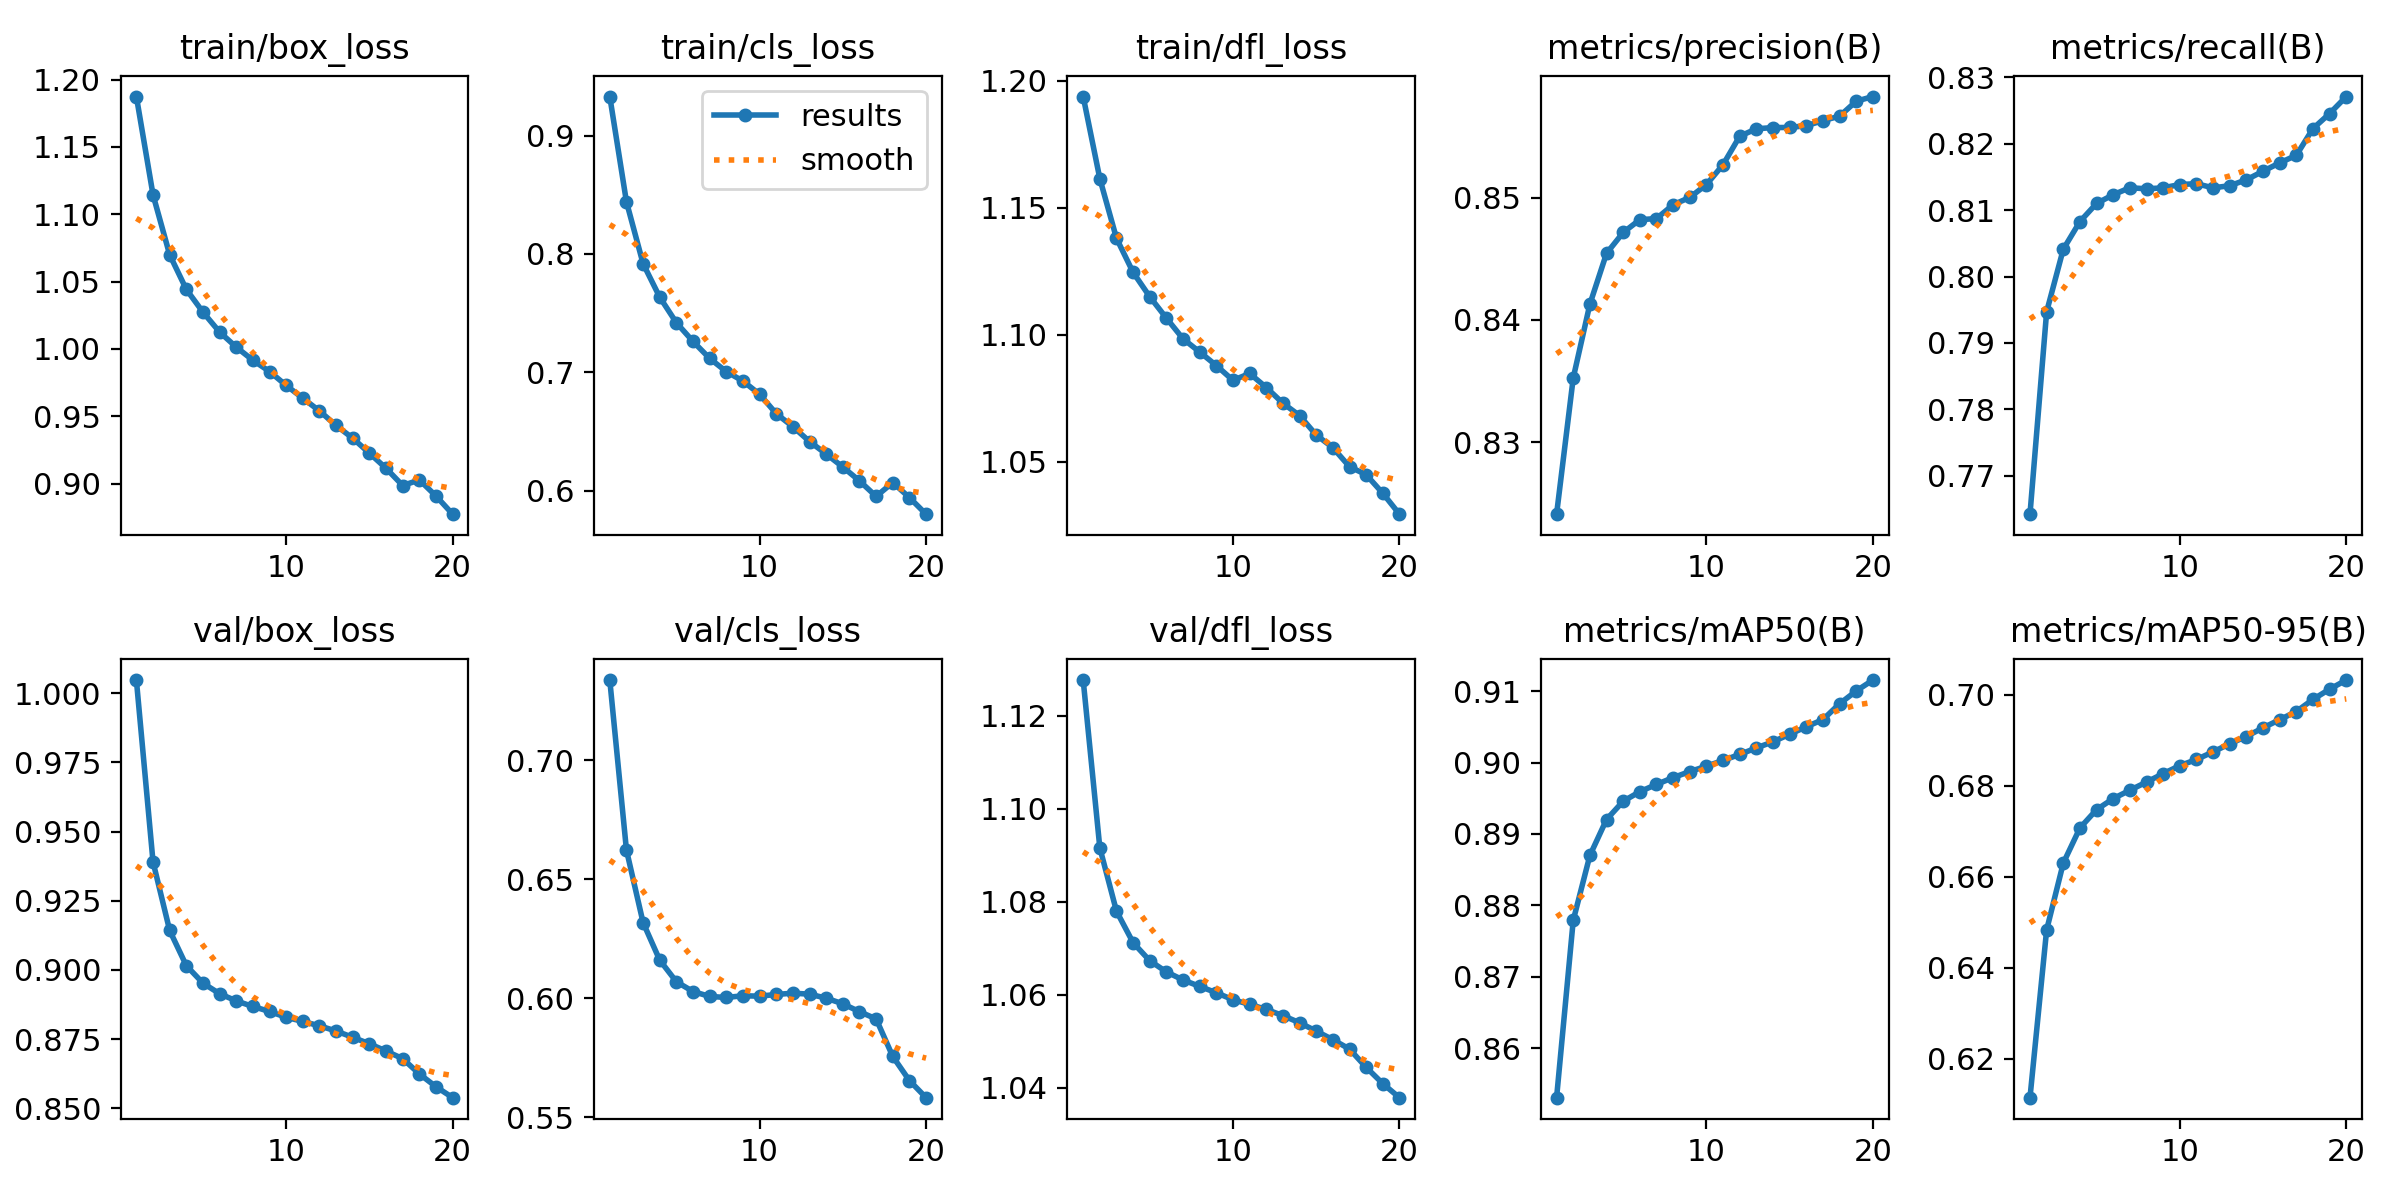

Values plotted in this chart, from the file beside it:
epoch, time, train/box_loss, train/cls_loss, train/dfl_loss, metrics/precision(B), metrics/recall(B), metrics/mAP50(B), metrics/mAP50-95(B), val/box_loss, val/cls_loss, val/dfl_loss, lr/pg0, lr/pg1, lr/pg2
1, 8332, 1.187, 0.9329, 1.194, 0.8241, 0.7642, 0.853, 0.6115, 1.005, 0.7337, 1.128, 0.0505, 0.0005, 0.0005
2, 16420, 1.114, 0.8441, 1.162, 0.8353, 0.7947, 0.8779, 0.6483, 0.939, 0.6623, 1.092, 0.0009534, 0.0009505, 0.0009505
3, 24510, 1.07, 0.7919, 1.138, 0.8413, 0.8041, 0.887, 0.663, 0.9143, 0.6318, 1.078, 0.000901, 0.000901, 0.000901
4, 32583, 1.044, 0.7636, 1.125, 0.8455, 0.8083, 0.892, 0.6707, 0.9016, 0.616, 1.071, 0.0008515, 0.0008515, 0.0008515
5, 40656, 1.027, 0.742, 1.115, 0.8472, 0.811, 0.8946, 0.6748, 0.8952, 0.6069, 1.067, 0.000802, 0.000802, 0.000802
6, 48723, 1.013, 0.7262, 1.107, 0.8482, 0.8123, 0.8959, 0.6772, 0.8914, 0.6028, 1.065, 0.0007525, 0.0007525, 0.0007525
7, 56788, 1.001, 0.7118, 1.098, 0.8483, 0.8134, 0.8969, 0.679, 0.8888, 0.6007, 1.063, 0.000703, 0.000703, 0.000703
8, 64853, 0.9916, 0.7007, 1.093, 0.8494, 0.8132, 0.8979, 0.6808, 0.8868, 0.6003, 1.062, 0.0006535, 0.0006535, 0.0006535
9, 72919, 0.9832, 0.6927, 1.088, 0.85, 0.8134, 0.8987, 0.6827, 0.885, 0.601, 1.06, 0.000604, 0.000604, 0.000604
10, 80987, 0.9729, 0.6816, 1.082, 0.8511, 0.8138, 0.8995, 0.6844, 0.8829, 0.6008, 1.059, 0.0005545, 0.0005545, 0.0005545
11, 89027, 0.9634, 0.6652, 1.085, 0.8527, 0.814, 0.9003, 0.6858, 0.8814, 0.6015, 1.058, 0.000505, 0.000505, 0.000505
12, 97060, 0.9539, 0.6542, 1.079, 0.855, 0.8134, 0.9011, 0.6875, 0.8798, 0.6021, 1.057, 0.0004555, 0.0004555, 0.0004555
13, 105082, 0.9431, 0.6417, 1.073, 0.8557, 0.8137, 0.9021, 0.6892, 0.8779, 0.6017, 1.055, 0.000406, 0.000406, 0.000406
14, 113086, 0.9336, 0.6311, 1.068, 0.8558, 0.8146, 0.9029, 0.6908, 0.8757, 0.6, 1.054, 0.0003565, 0.0003565, 0.0003565
15, 121101, 0.9225, 0.6201, 1.061, 0.8558, 0.8158, 0.904, 0.6927, 0.8733, 0.5976, 1.052, 0.000307, 0.000307, 0.000307
16, 129108, 0.9113, 0.6085, 1.056, 0.8559, 0.8171, 0.905, 0.6945, 0.8707, 0.5943, 1.05, 0.0002575, 0.0002575, 0.0002575
17, 137115, 0.8985, 0.5954, 1.048, 0.8563, 0.8182, 0.906, 0.6963, 0.8679, 0.5913, 1.048, 0.000208, 0.000208, 0.000208
18, 8098, 0.9027, 0.607, 1.045, 0.8567, 0.8223, 0.9082, 0.699, 0.8624, 0.5755, 1.044, 0.0001585, 0.0001585, 0.0001585
19, 16156, 0.8907, 0.5944, 1.038, 0.8579, 0.8245, 0.91, 0.7012, 0.8578, 0.5654, 1.041, 0.000109, 0.000109, 0.000109
20, 24234, 0.8772, 0.5803, 1.029, 0.8583, 0.8271, 0.9116, 0.7032, 0.8539, 0.5582, 1.038, 5.95e-05, 5.95e-05, 5.95e-05
